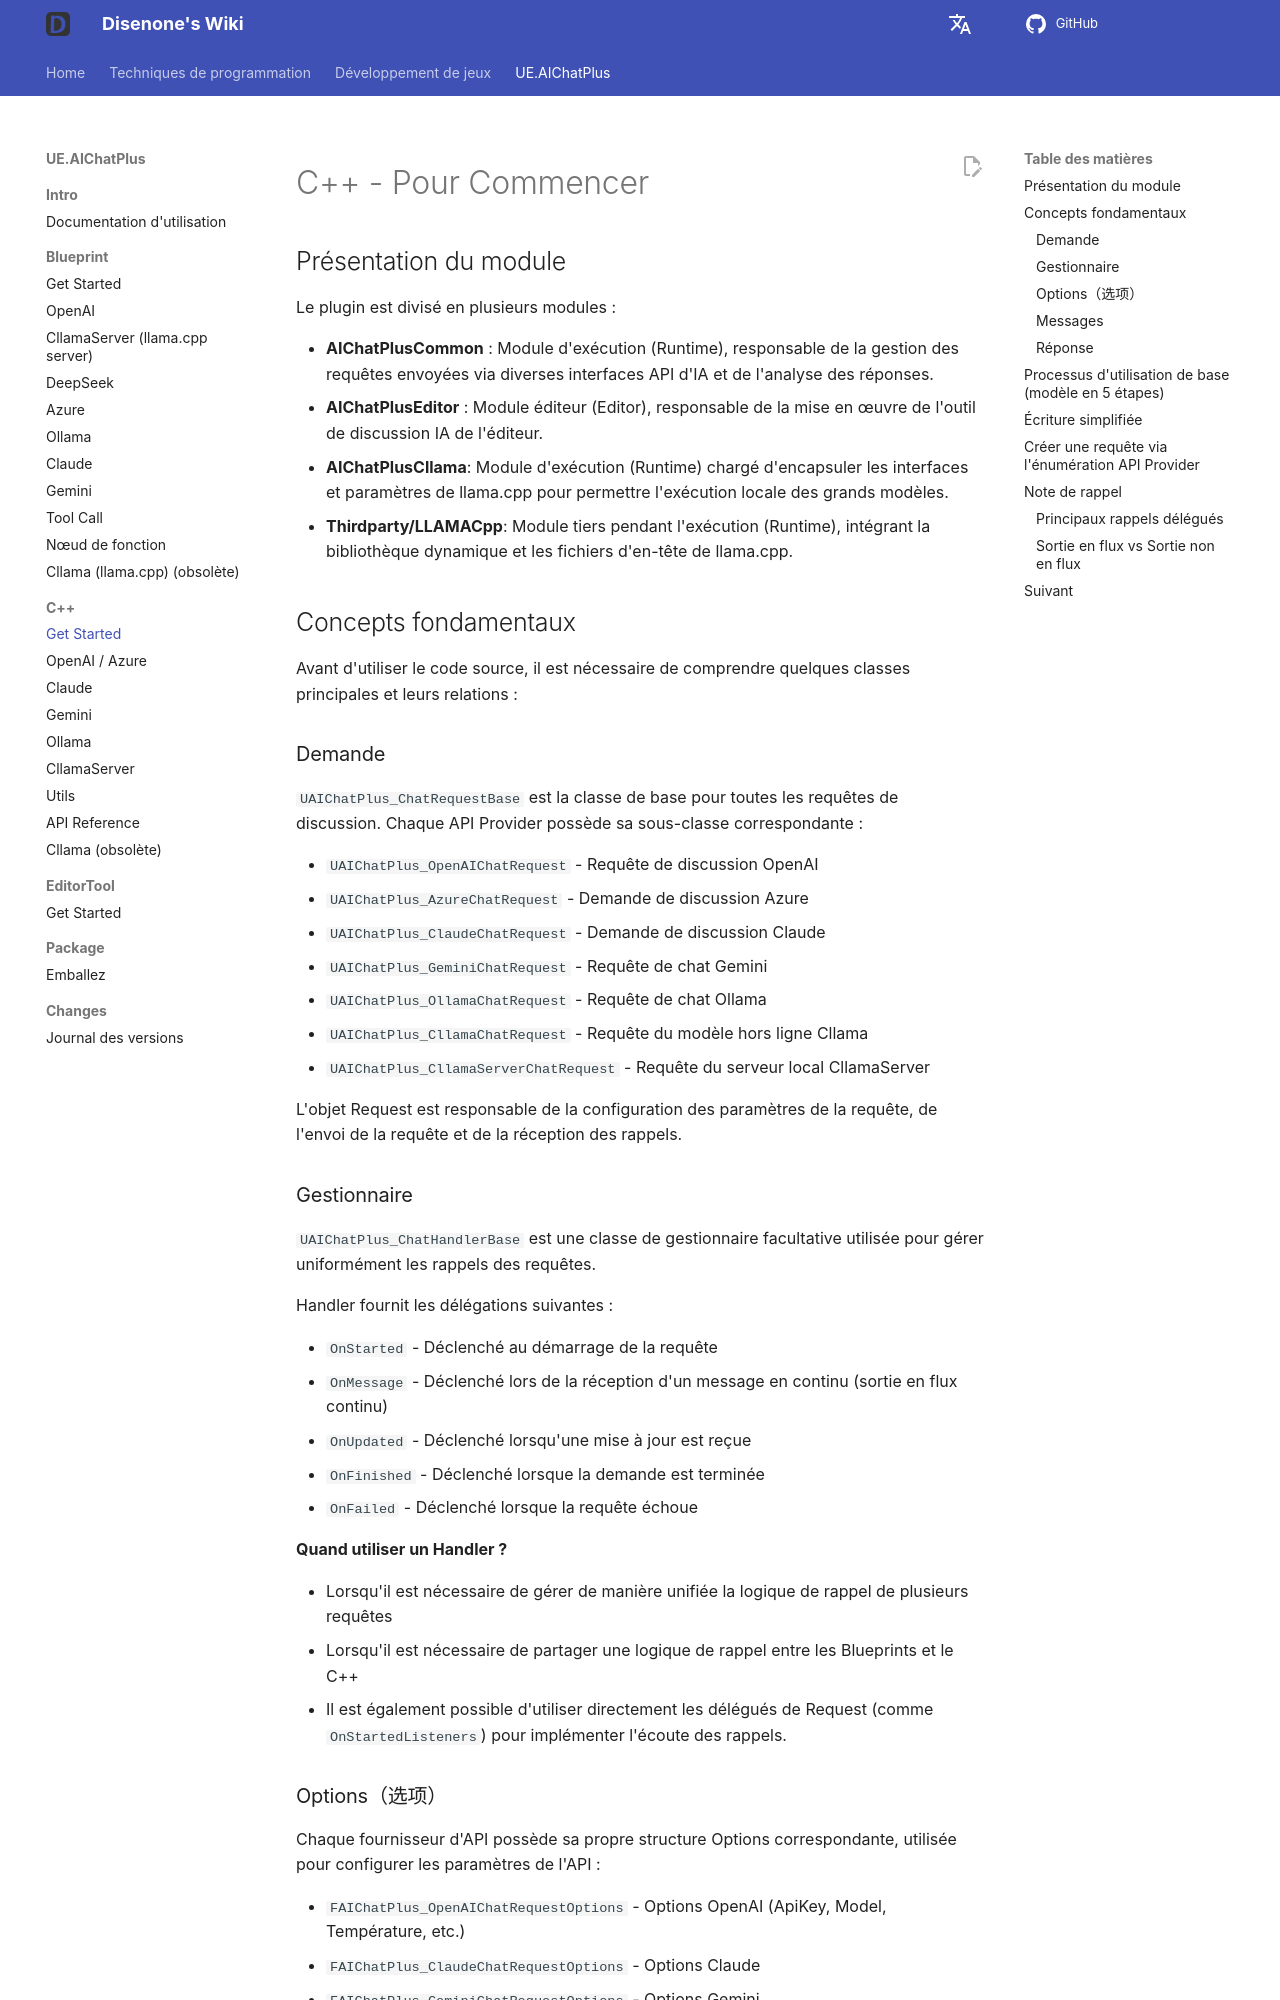

repository: disenone/wiki · page: fr/ue-插件-AIChatPlus-Usage-Source-GetStarted/index.html · generator: mkdocs

---
layout: post
title: Get Started
tags:
- dev
- game
- UE
- UnreanEngine
- UE4
- UE5
- Editor
- Editor Plus
- Editor Plugin
- AI Chat
- Chatbot
- Image Generation
- OpenAI
- Azure
- Claude
- Gemini
- Ollama
description: Get Started
---

<meta property="og:title" content="UE 插件 AIChatPlus 使用说明 - C++ 篇 - Get Started" />

#C++ - Pour Commencer

##Présentation du module

Le plugin est divisé en plusieurs modules :

* **AIChatPlusCommon** : Module d'exécution (Runtime), responsable de la gestion des requêtes envoyées via diverses interfaces API d'IA et de l'analyse des réponses.
* **AIChatPlusEditor** : Module éditeur (Editor), responsable de la mise en œuvre de l'outil de discussion IA de l'éditeur.
* **AIChatPlusCllama**: Module d'exécution (Runtime) chargé d'encapsuler les interfaces et paramètres de llama.cpp pour permettre l'exécution locale des grands modèles.
* **Thirdparty/LLAMACpp**: Module tiers pendant l'exécution (Runtime), intégrant la bibliothèque dynamique et les fichiers d'en-tête de llama.cpp.

##Concepts fondamentaux

Avant d'utiliser le code source, il est nécessaire de comprendre quelques classes principales et leurs relations :

###Demande

`UAIChatPlus_ChatRequestBase` est la classe de base pour toutes les requêtes de discussion. Chaque API Provider possède sa sous-classe correspondante :

* `UAIChatPlus_OpenAIChatRequest` - Requête de discussion OpenAI
* `UAIChatPlus_AzureChatRequest` - Demande de discussion Azure
* `UAIChatPlus_ClaudeChatRequest` - Demande de discussion Claude
* `UAIChatPlus_GeminiChatRequest` - Requête de chat Gemini
* `UAIChatPlus_OllamaChatRequest` - Requête de chat Ollama
* `UAIChatPlus_CllamaChatRequest` - Requête du modèle hors ligne Cllama
* `UAIChatPlus_CllamaServerChatRequest` - Requête du serveur local CllamaServer

L'objet Request est responsable de la configuration des paramètres de la requête, de l'envoi de la requête et de la réception des rappels.

###Gestionnaire

`UAIChatPlus_ChatHandlerBase` est une classe de gestionnaire facultative utilisée pour gérer uniformément les rappels des requêtes.

Handler fournit les délégations suivantes :

* `OnStarted` - Déclenché au démarrage de la requête
* `OnMessage` - Déclenché lors de la réception d'un message en continu (sortie en flux continu)
* `OnUpdated` - Déclenché lorsqu'une mise à jour est reçue
* `OnFinished` - Déclenché lorsque la demande est terminée
* `OnFailed` - Déclenché lorsque la requête échoue

**Quand utiliser un Handler ?**

* Lorsqu'il est nécessaire de gérer de manière unifiée la logique de rappel de plusieurs requêtes
* Lorsqu'il est nécessaire de partager une logique de rappel entre les Blueprints et le C++
* Il est également possible d'utiliser directement les délégués de Request (comme `OnStartedListeners`) pour implémenter l'écoute des rappels.

###Options（选项）

Chaque fournisseur d'API possède sa propre structure Options correspondante, utilisée pour configurer les paramètres de l'API :
